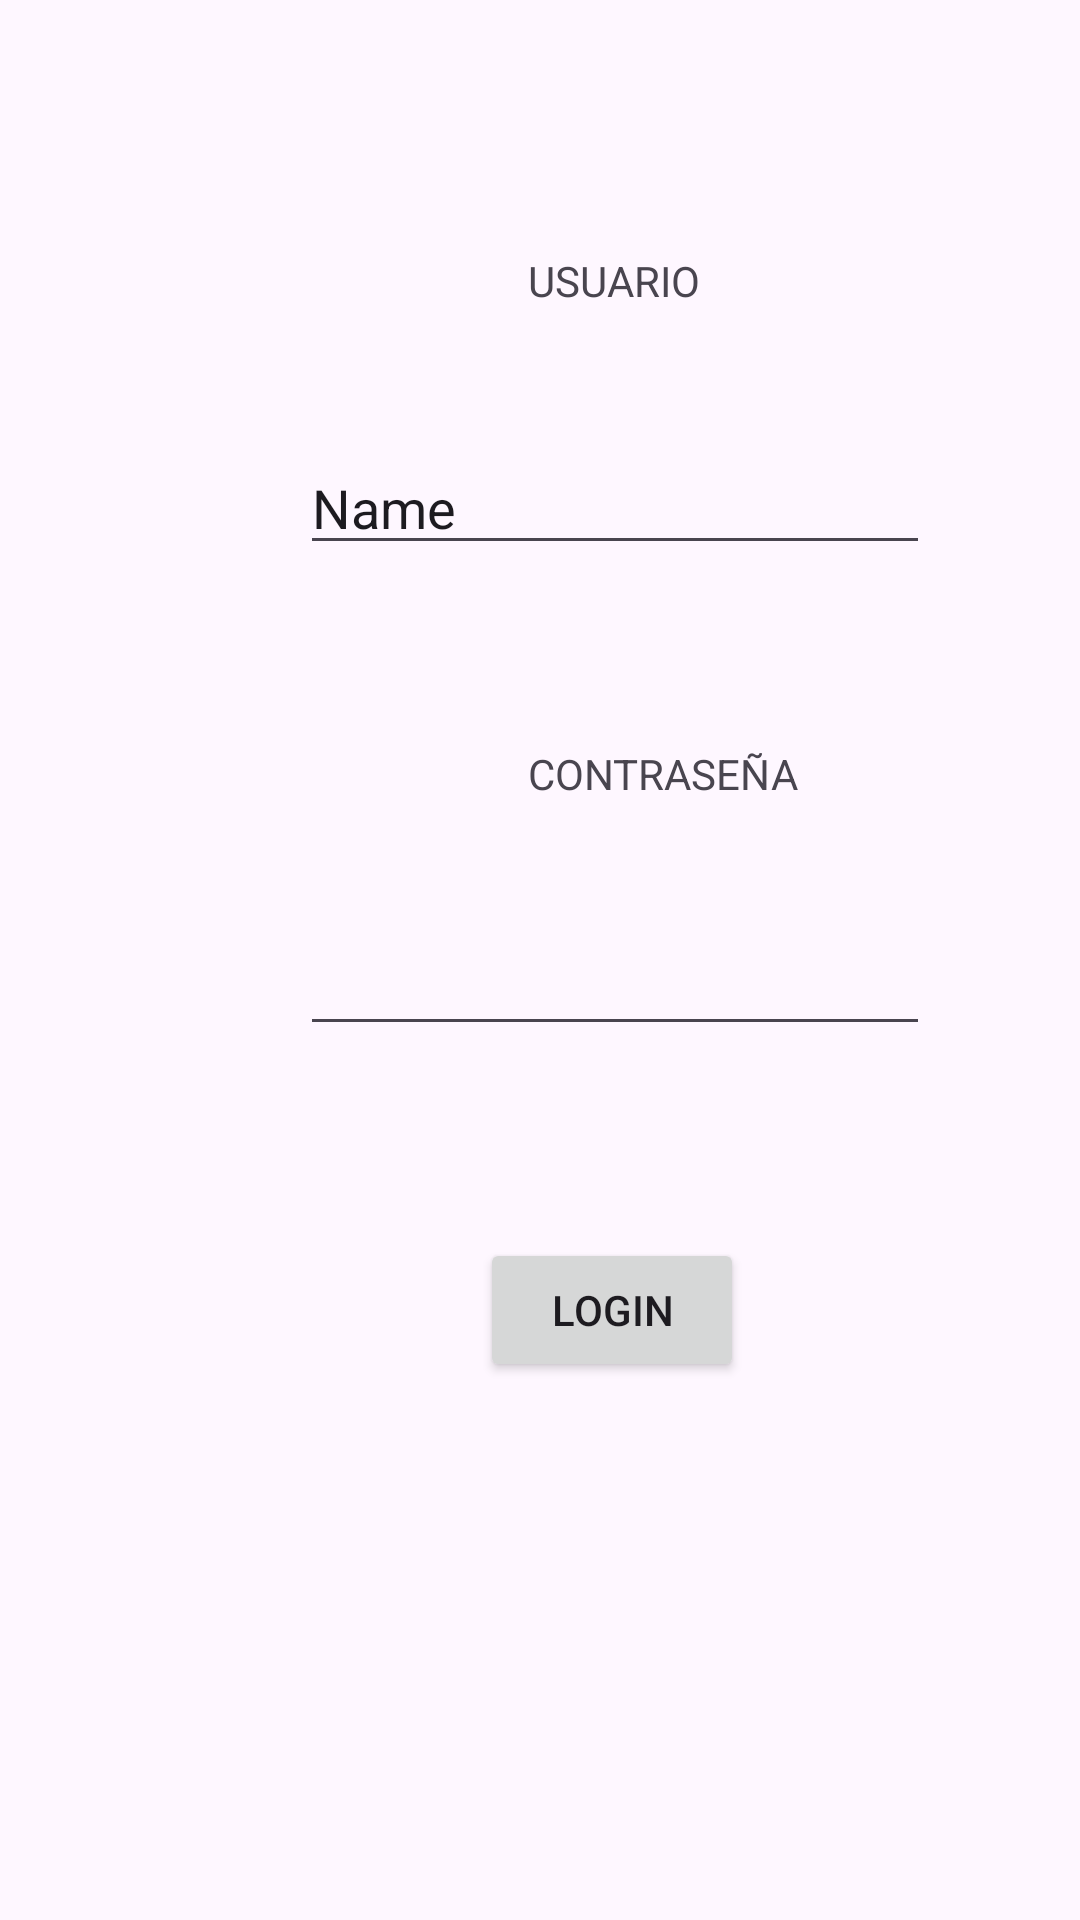

Reconstruct the res/layout file that produces this screen, plus the resources it refers to.
<!-- AndroidManifest.xml: application theme Theme.MyAplicationUTN -->
<!-- res/layout/activity_login.xml -->
<?xml version="1.0" encoding="utf-8"?>
<androidx.constraintlayout.widget.ConstraintLayout xmlns:android="http://schemas.android.com/apk/res/android"
    xmlns:app="http://schemas.android.com/apk/res-auto"
    xmlns:tools="http://schemas.android.com/tools"
    android:id="@+id/main"
    android:layout_width="match_parent"
    android:layout_height="match_parent"
    tools:context=".LoginActivity">

    <TextView
        android:id="@+id/lblUser"
        android:layout_width="wrap_content"
        android:layout_height="wrap_content"
        android:layout_marginStart="176dp"
        android:layout_marginTop="84dp"
        android:text="USUARIO"
        app:layout_constraintStart_toStartOf="parent"
        app:layout_constraintTop_toTopOf="parent" />

    <EditText
        android:id="@+id/txtUser"
        android:layout_width="wrap_content"
        android:layout_height="wrap_content"
        android:layout_marginStart="100dp"
        android:layout_marginTop="44dp"
        android:ems="10"
        android:inputType="text"
        android:text="Name"
        app:layout_constraintStart_toStartOf="parent"
        app:layout_constraintTop_toBottomOf="@+id/lblUser" />

    <TextView
        android:id="@+id/lblPassword"
        android:layout_width="wrap_content"
        android:layout_height="wrap_content"
        android:layout_marginStart="176dp"
        android:layout_marginTop="60dp"
        android:text="CONTRASEÑA"
        app:layout_constraintStart_toStartOf="parent"
        app:layout_constraintTop_toBottomOf="@+id/txtUser" />

    <EditText
        android:id="@+id/txtPassword"
        android:layout_width="wrap_content"
        android:layout_height="wrap_content"
        android:layout_marginStart="100dp"
        android:layout_marginTop="40dp"
        android:ems="10"
        android:inputType="textPassword"
        app:layout_constraintStart_toStartOf="parent"
        app:layout_constraintTop_toBottomOf="@+id/lblPassword" />

    <Button
        android:id="@+id/btnLogin"
        android:layout_width="wrap_content"
        android:layout_height="wrap_content"
        android:layout_marginStart="160dp"
        android:layout_marginTop="64dp"
        android:onClick="btnLogin_onClick"
        android:text="Login"
        app:layout_constraintStart_toStartOf="parent"
        app:layout_constraintTop_toBottomOf="@+id/txtPassword" />
</androidx.constraintlayout.widget.ConstraintLayout>
<!-- resources referenced by this layout -->
<resources>
  <style name="Theme.MyAplicationUTN" parent="Base.Theme.MyAplicationUTN" />
  <style name="Base.Theme.MyAplicationUTN" parent="Theme.Material3.DayNight.NoActionBar">
          
          
      </style>
</resources>
